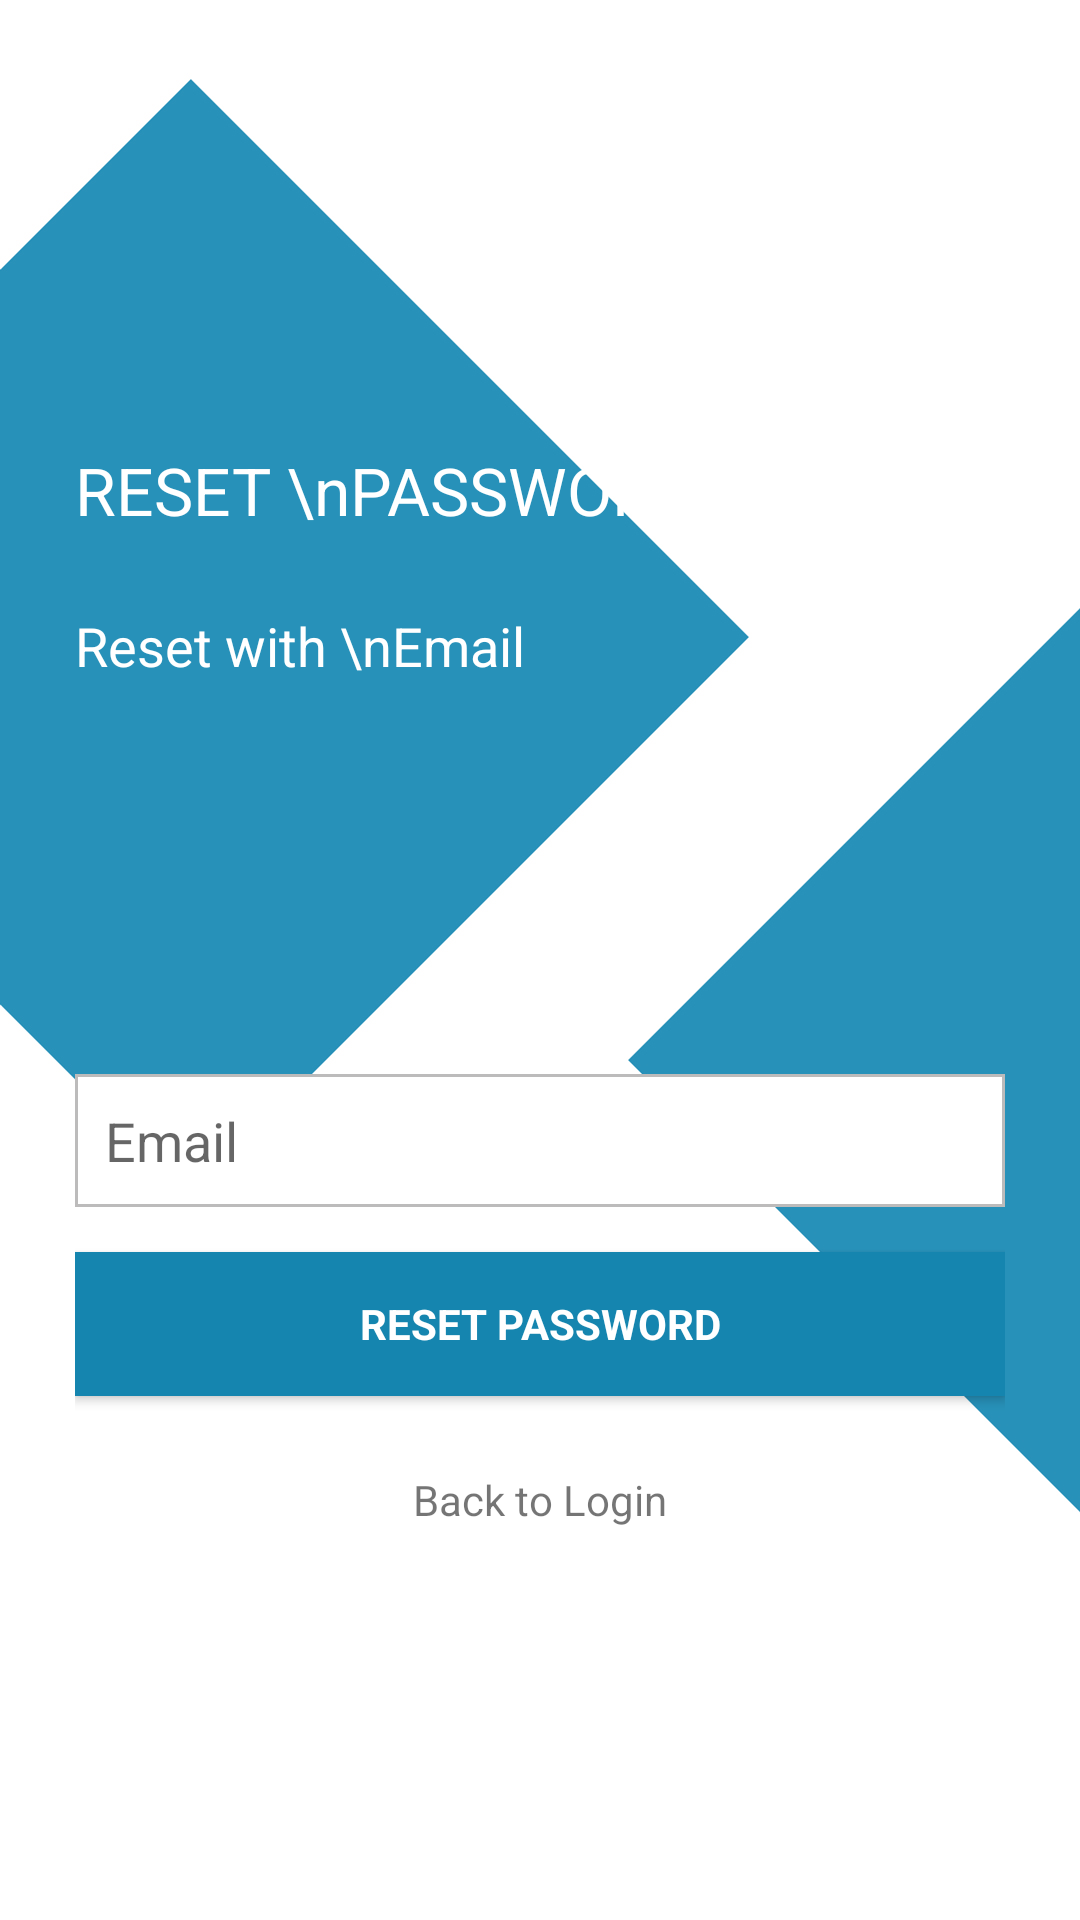

This screen was rendered from an Android layout file. Write that file and the resources it references.
<!-- AndroidManifest.xml: application theme AppTheme.NoActionBar -->
<!-- res/layout/activity_forgot_password.xml -->
<?xml version="1.0" encoding="utf-8"?>
<LinearLayout xmlns:android="http://schemas.android.com/apk/res/android"
    xmlns:app="http://schemas.android.com/apk/res-auto"
    xmlns:tools="http://schemas.android.com/tools"
    android:layout_width="match_parent"
    android:layout_height="match_parent"
    android:layout_centerVertical="true"
    android:background="@drawable/bg"
    android:orientation="vertical"

    android:paddingLeft="@dimen/login_margin"
    android:paddingRight="@dimen/login_margin"
    android:weightSum="9"
    tools:context="com.techindustan.office.ui.ForgotPasswordActivity">

    <LinearLayout
        android:layout_width="match_parent"
        android:layout_height="0dp"
        android:layout_weight="3.2"
        android:gravity="bottom"
        android:orientation="vertical">

        <TextView
            android:layout_width="wrap_content"
            android:layout_height="wrap_content"
            android:text="RESET \nPASSWORD"
            android:textAppearance="@style/Base.TextAppearance.AppCompat.Large"
            android:textColor="@color/white" />

        <TextView
            android:layout_width="wrap_content"
            android:layout_height="wrap_content"
            android:layout_marginTop="@dimen/login_margin"
            android:text="Reset with \nEmail"
            android:textAppearance="@style/Base.TextAppearance.AppCompat.Medium"
            android:textColor="@color/white" />
    </LinearLayout>

    <LinearLayout
        android:layout_width="match_parent"
        android:layout_height="0dp"
        android:layout_weight="5.8"
        android:gravity="center"
        android:orientation="vertical">

        <LinearLayout
            android:layout_width="match_parent"
            android:layout_height="wrap_content"
            android:background="@drawable/white_bg_with_border">

            <EditText
                android:id="@+id/etEmail"
                android:layout_width="match_parent"
                android:layout_height="wrap_content"
                android:background="@android:color/transparent"
                android:hint="@string/prompt_email"
                android:inputType="textEmailAddress"
                android:maxLines="1"
                android:padding="10dp"
                android:singleLine="true" />
        </LinearLayout>

        <Button
            android:id="@+id/btnForgot"
            style="?android:textAppearanceSmall"
            android:layout_width="match_parent"
            android:layout_height="wrap_content"
            android:layout_marginTop="15dp"
            android:background="@drawable/btn_bg_blue"
            android:text="RESET PASSWORD"
            android:textColor="@color/white"
            android:textStyle="bold" />

        <TextView
            android:id="@+id/tvBackToLogin"
            android:layout_width="wrap_content"
            android:layout_height="wrap_content"
            android:layout_marginTop="@dimen/login_margin"
            android:text="Back to Login" />
    </LinearLayout>


</LinearLayout>
<!-- resources referenced by this layout -->
<resources>
  <color name="white">#ffffff</color>
  <dimen name="login_margin">25dp</dimen>
  <!-- drawable bg: jpg bitmap (drawable-hdpi, 32577 bytes) -->
  <!-- drawable btn_bg_blue (drawable) -->
  <?xml version="1.0" encoding="utf-8"?>
  <selector xmlns:android="http://schemas.android.com/apk/res/android">
      <item android:drawable="@color/colorPrimaryDark" android:state_pressed="true" />
      <item android:drawable="@color/techblue" android:state_focused="true" />
      <item android:drawable="@color/techblue" />
  </selector>
  <!-- drawable white_bg_with_border (drawable) -->
  <?xml version="1.0" encoding="utf-8"?>
  <shape xmlns:android="http://schemas.android.com/apk/res/android"
      android:shape="rectangle">
      <solid android:color="@color/white"></solid>
      <stroke
          android:width="1dp"
          android:color="#bcbbbb" />
  </shape>
  <string name="prompt_email">Email</string>
  <style name="AppTheme.NoActionBar" parent="Theme.AppCompat.Light.NoActionBar">
          <item name="android:windowActionBar">false</item>
          <item name="android:windowNoTitle">true</item>
          <item name="drawerArrowStyle">@style/DrawerArrowStyle</item>
      </style>
  <color name="colorPrimaryDark">#137093</color>
  <color name="techblue">#1585af</color>
  <style name="DrawerArrowStyle" parent="@style/Widget.AppCompat.DrawerArrowToggle">
          <item name="spinBars">true</item>
          <item name="color">@android:color/black</item>
      </style>
</resources>
